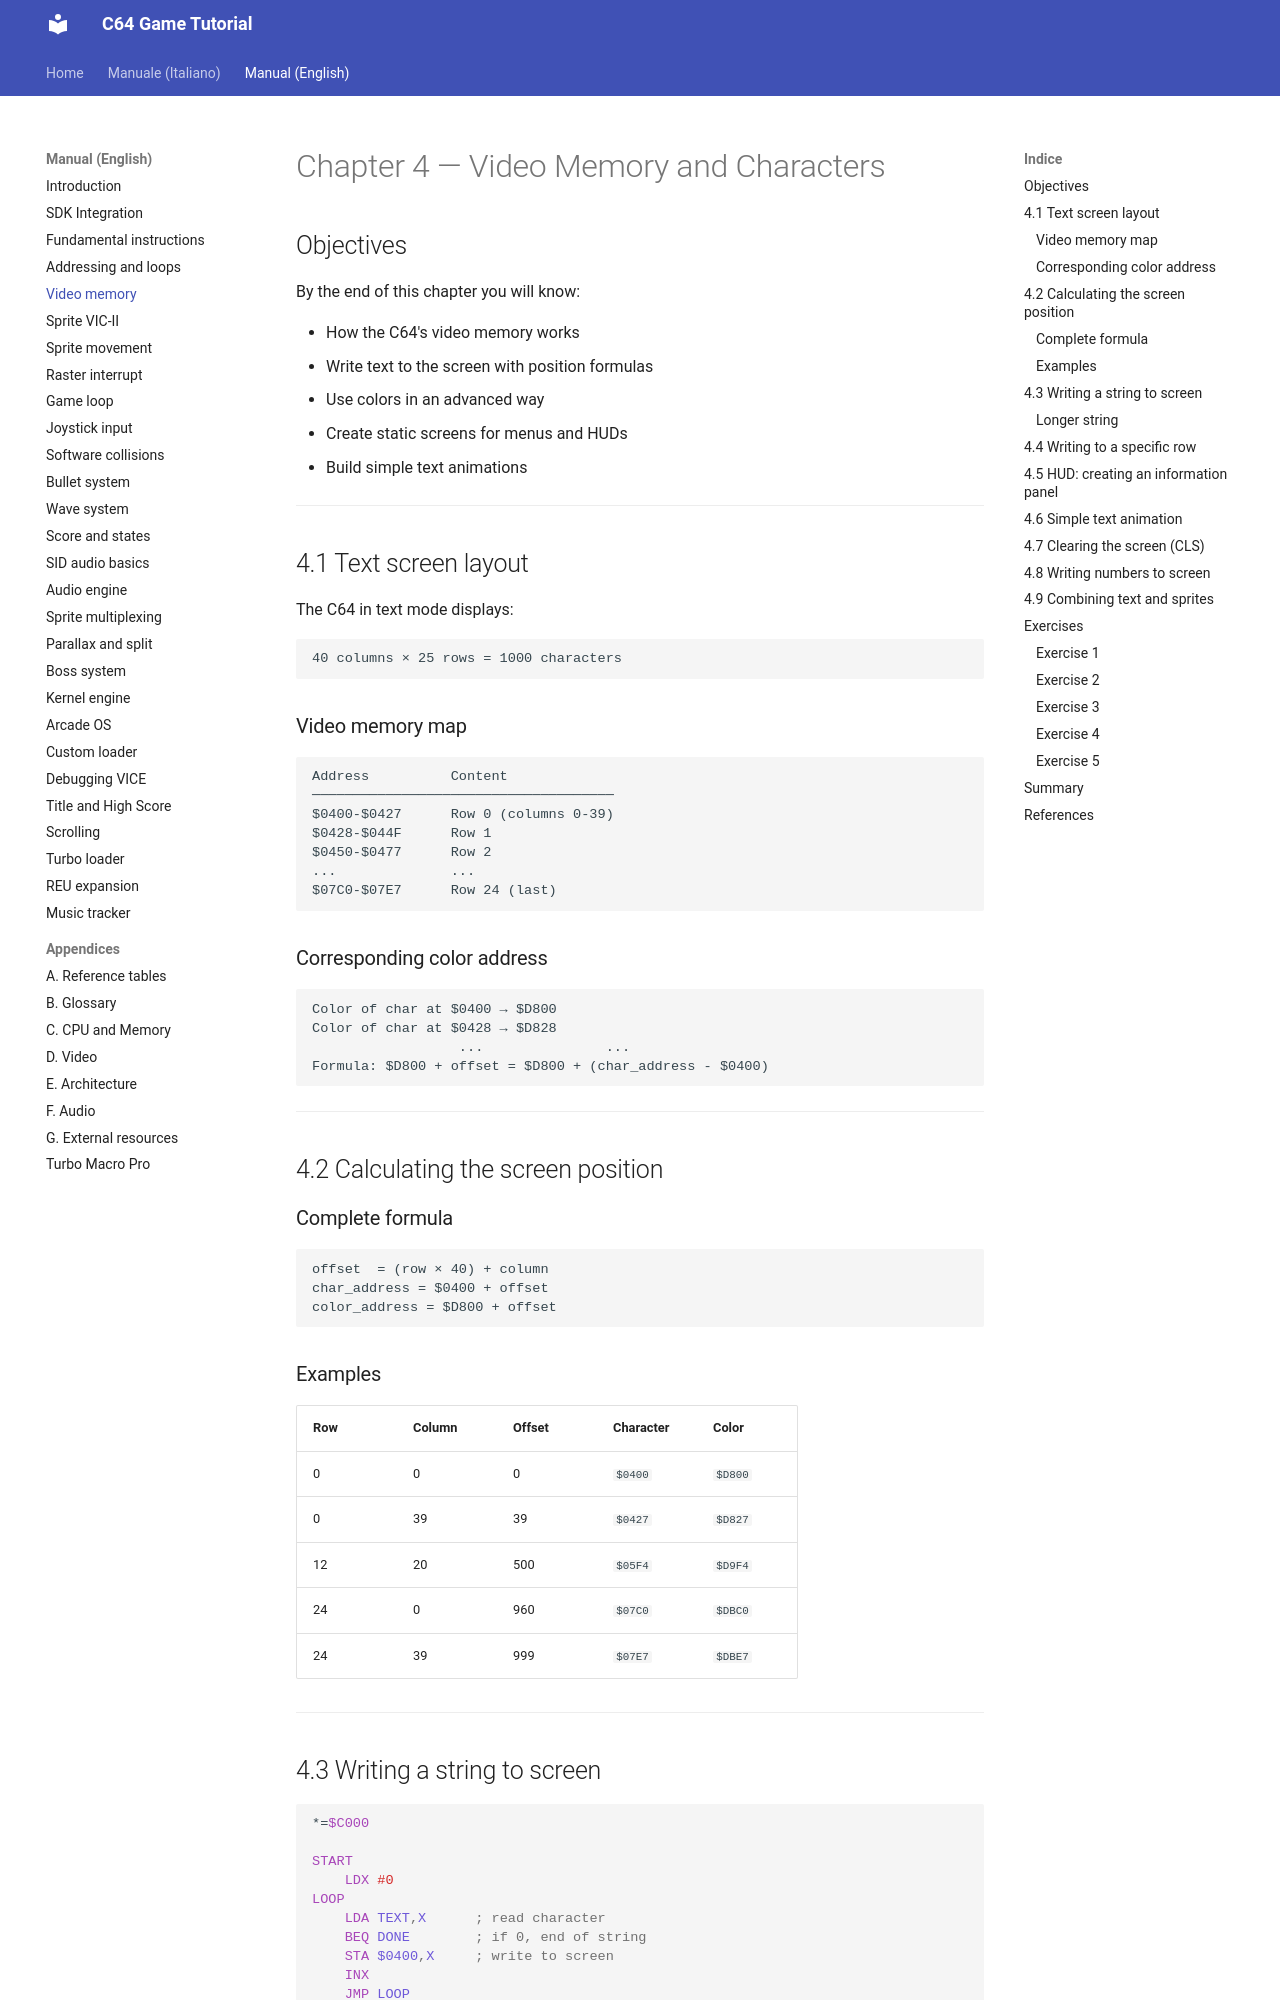

repository: alby69/C64GameTutorial · page: en/04-video-memory-characters/index.html · generator: mkdocs

# Chapter 4 — Video Memory and Characters

## Objectives

By the end of this chapter you will know:

- How the C64's video memory works
- Write text to the screen with position formulas
- Use colors in an advanced way
- Create static screens for menus and HUDs
- Build simple text animations

---

## 4.1 Text screen layout

The C64 in text mode displays:

```
40 columns × 25 rows = 1000 characters
```

### Video memory map

```
Address          Content
─────────────────────────────────────
$0400-$0427      Row 0 (columns 0-39)
$0428-$044F      Row 1
$0450-$0477      Row 2
...              ...
$07C0-$07E7      Row 24 (last)
```

### Corresponding color address

```
Color of char at $0400 → $D800
Color of char at $0428 → $D828
                  ...               ...
Formula: $D800 + offset = $D800 + (char_address - $0400)
```

---

## 4.2 Calculating the screen position

### Complete formula

```
offset  = (row × 40) + column
char_address = $0400 + offset
color_address = $D800 + offset
```

### Examples

| Row | Column | Offset | Character | Color |
|---|---|---|---|---|
| 0 | 0 | 0 | `$0400` | `$D800` |
| 0 | 39 | 39 | `$0427` | `$D827` |
| 12 | 20 | 500 | `$05F4` | `$D9F4` |
| 24 | 0 | 960 | `$07C0` | `$DBC0` |
| 24 | 39 | 999 | `$07E7` | `$DBE7` |

---

## 4.3 Writing a string to screen

```asm
*=$C000

START
    LDX #0
LOOP
    LDA TEXT,X      ; read character
    BEQ DONE        ; if 0, end of string
    STA $0400,X     ; write to screen
    INX
    JMP LOOP

DONE
    JMP DONE

TEXT
    .byte 1, 0      ; "A" + terminator (0)
```
